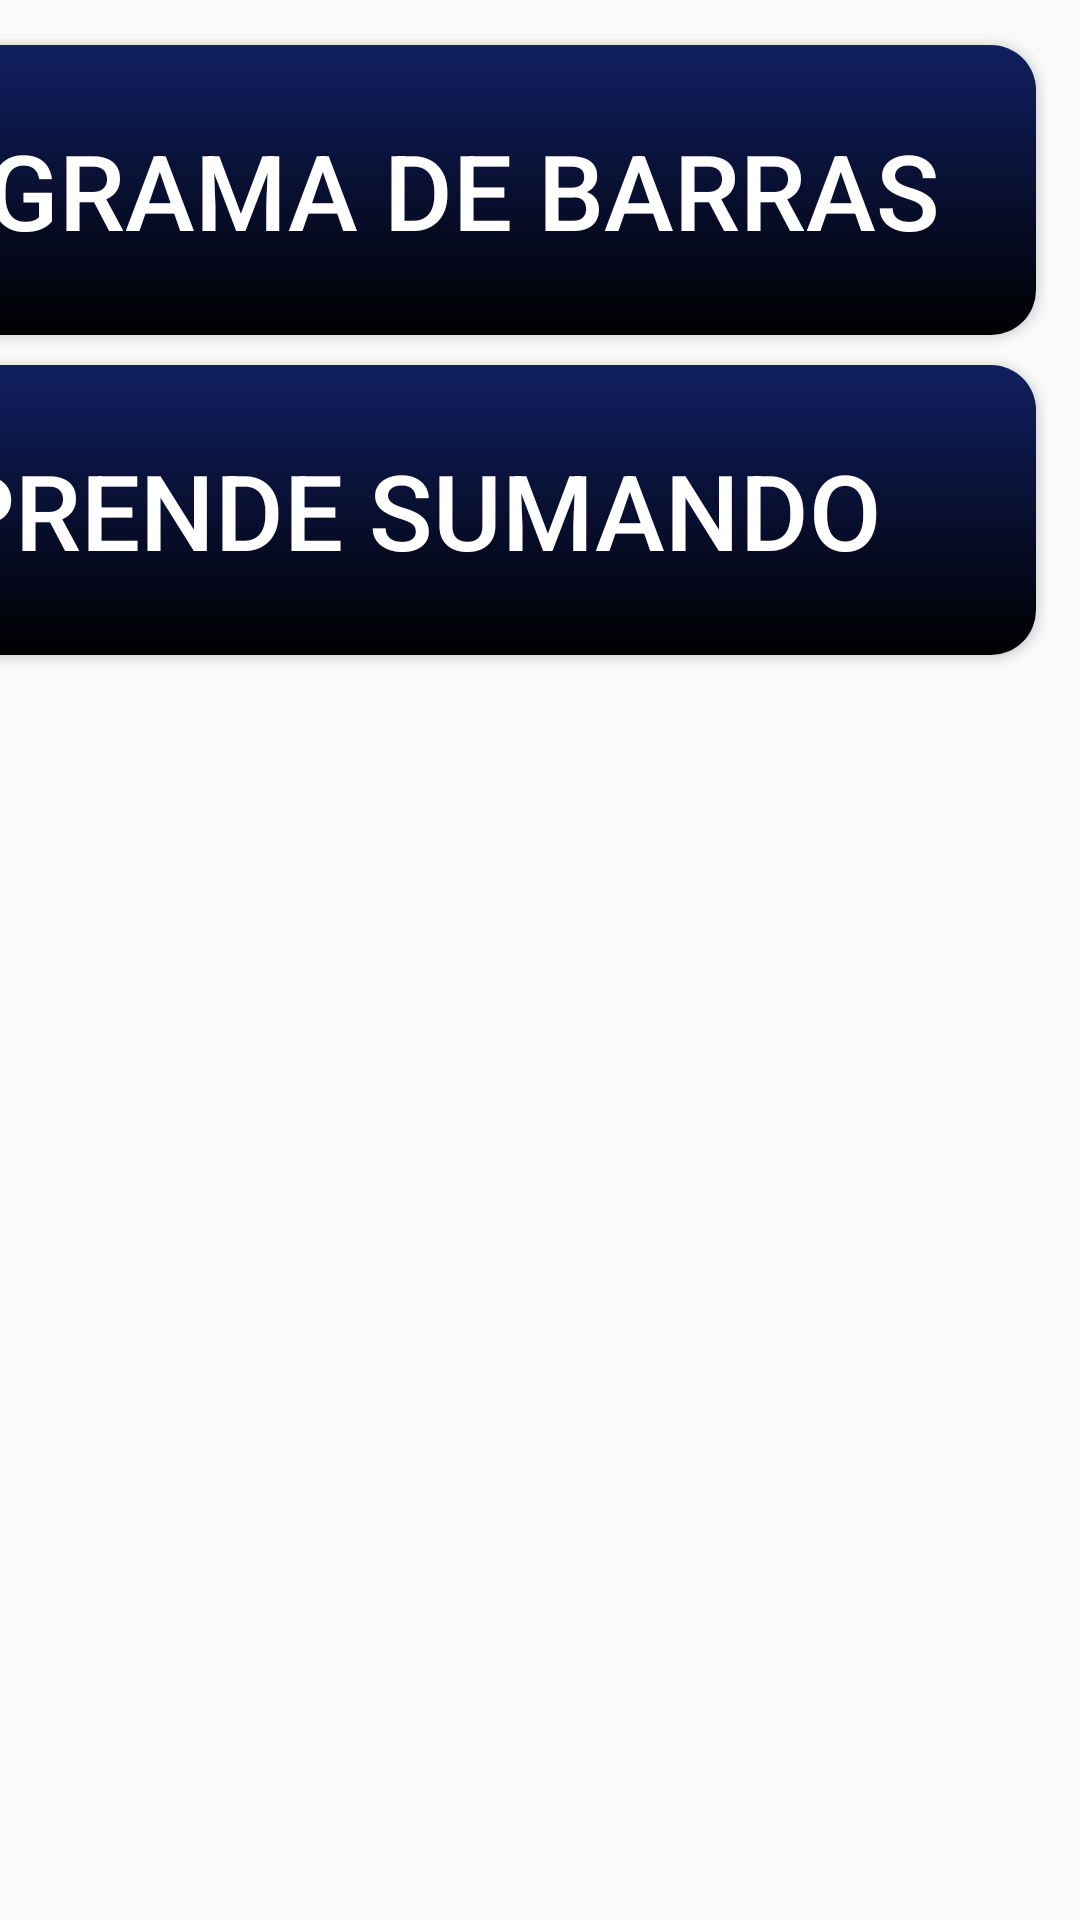

This screen was rendered from an Android layout file. Write that file and the resources it references.
<!-- AndroidManifest.xml: application theme Theme.Ejemplo2 -->
<!-- res/layout/activity_pantalla_principal.xml -->
<?xml version="1.0" encoding="utf-8"?>
<androidx.constraintlayout.widget.ConstraintLayout xmlns:android="http://schemas.android.com/apk/res/android"
    xmlns:app="http://schemas.android.com/apk/res-auto"
    xmlns:tools="http://schemas.android.com/tools"
    android:id="@+id/main"
    android:layout_width="match_parent"
    android:layout_height="match_parent"
    tools:context=".Pantalla_Principal"
    android:background="@drawable/fondoprincipal"
    >




    <LinearLayout
        android:id="@+id/linearLayout"
        android:layout_width="468dp"
        android:layout_height="413dp"
        android:orientation="vertical"
        android:padding="10dp"
        app:layout_constraintBottom_toBottomOf="parent"
        app:layout_constraintEnd_toEndOf="parent"
        app:layout_constraintHorizontal_bias="1.0"
        app:layout_constraintTop_toTopOf="parent"
        app:layout_constraintVertical_bias="0.0">

        <Button
            android:id="@+id/btnMatematica"
            android:text="Diagrama de Barras" style="@style/opcBoton"
            app:icon="@android:drawable/ic_menu_sort_alphabetically"
            app:iconPadding="10dp"
            app:iconSize="70dp"
            />

        <Button
            android:id="@+id/btnComunicacion"
            android:text="Aprende sumando" style="@style/opcBoton"
            app:icon="@android:drawable/ic_menu_edit"
            app:iconSize="70dp"
            app:iconPadding="1dp"
             />

    </LinearLayout>

</androidx.constraintlayout.widget.ConstraintLayout>
<!-- resources referenced by this layout -->
<resources>
  <style name="opcBoton">
          <item name="android:layout_width">match_parent</item>
          <item name="android:layout_height">wrap_content</item>
          <item name="android:layout_margin">5dp</item>
          <item name="android:textSize">35dp</item>
          <item name="android:padding">25dp</item>
          <item name="android:textColor">#fff</item>
          <item name="android:background">@drawable/color_boton</item>
  
  
      </style>
  <style name="Theme.Ejemplo2" parent="Base.Theme.Ejemplo2" />
  <!-- drawable color_boton (drawable) -->
  <?xml version="1.0" encoding="utf-8"?>
  <shape xmlns:android="http://schemas.android.com/apk/res/android" android:shape="rectangle">
      <gradient android:startColor="#111f61"
          android:endColor="#000"
          android:angle="270">
      </gradient>
      <corners android:radius="15dp"/>
  
  
  </shape>
  <style name="Base.Theme.Ejemplo2" parent="Theme.MaterialComponents.DayNight.NoActionBar.Bridge">
          
          
      </style>
</resources>
